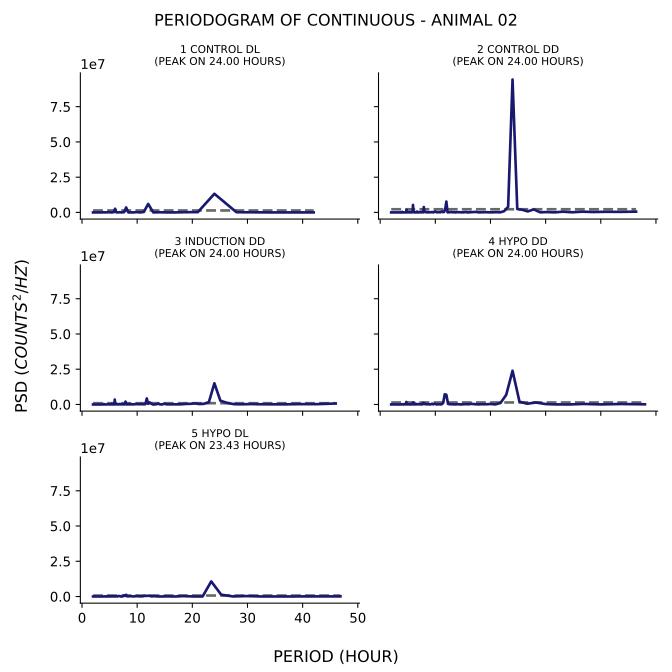

The file beside this chart, header and first rows:
test, period, psd
1_control_dl, 42.0, 212
1_control_dl, 33.6, 30401
1_control_dl, 28.0, 148810
1_control_dl, 24.0, 13201984
1_control_dl, 21.0, 206944
1_control_dl, 18.67, 156808
1_control_dl, 16.8, 2264
1_control_dl, 15.27, 29989
1_control_dl, 14.0, 114730
1_control_dl, 12.92, 6591
1_control_dl, 12.0, 6008006
1_control_dl, 11.2, 293626
1_control_dl, 10.5, 5497
1_control_dl, 9.882, 214417
1_control_dl, 9.333, 3718
1_control_dl, 8.842, 7634
1_control_dl, 8.4, 23527
1_control_dl, 8.0, 3511937
1_control_dl, 7.636, 194330
1_control_dl, 7.304, 9935
1_control_dl, 7.0, 79342
1_control_dl, 6.72, 104566
1_control_dl, 6.462, 7229
1_control_dl, 6.222, 68685
1_control_dl, 6.0, 2596560
1_control_dl, 5.793, 244034
1_control_dl, 5.6, 132190
1_control_dl, 5.419, 25335
1_control_dl, 5.25, 34192
1_control_dl, 5.091, 66357
1_control_dl, 4.941, 98861
1_control_dl, 4.8, 358368
1_control_dl, 4.667, 6057
1_control_dl, 4.541, 81562
1_control_dl, 4.421, 55778
1_control_dl, 4.308, 30786
1_control_dl, 4.2, 36798
1_control_dl, 4.098, 737
1_control_dl, 4.0, 150903
1_control_dl, 3.907, 43300
1_control_dl, 3.818, 71576
1_control_dl, 3.733, 2450
1_control_dl, 3.652, 2093
1_control_dl, 3.574, 14709
1_control_dl, 3.5, 16574
1_control_dl, 3.429, 27116
1_control_dl, 3.36, 5284
1_control_dl, 3.294, 1113
1_control_dl, 3.231, 174.2
1_control_dl, 3.17, 875.9
1_control_dl, 3.111, 357.4
1_control_dl, 3.055, 185.9
1_control_dl, 3.0, 320.9
1_control_dl, 2.947, 280.9
1_control_dl, 2.897, 628.5
1_control_dl, 2.847, 179.6
1_control_dl, 2.8, 3903
1_control_dl, 2.754, 537.2
1_control_dl, 2.71, 2002
1_control_dl, 2.667, 1857
... 1,009 more rows
